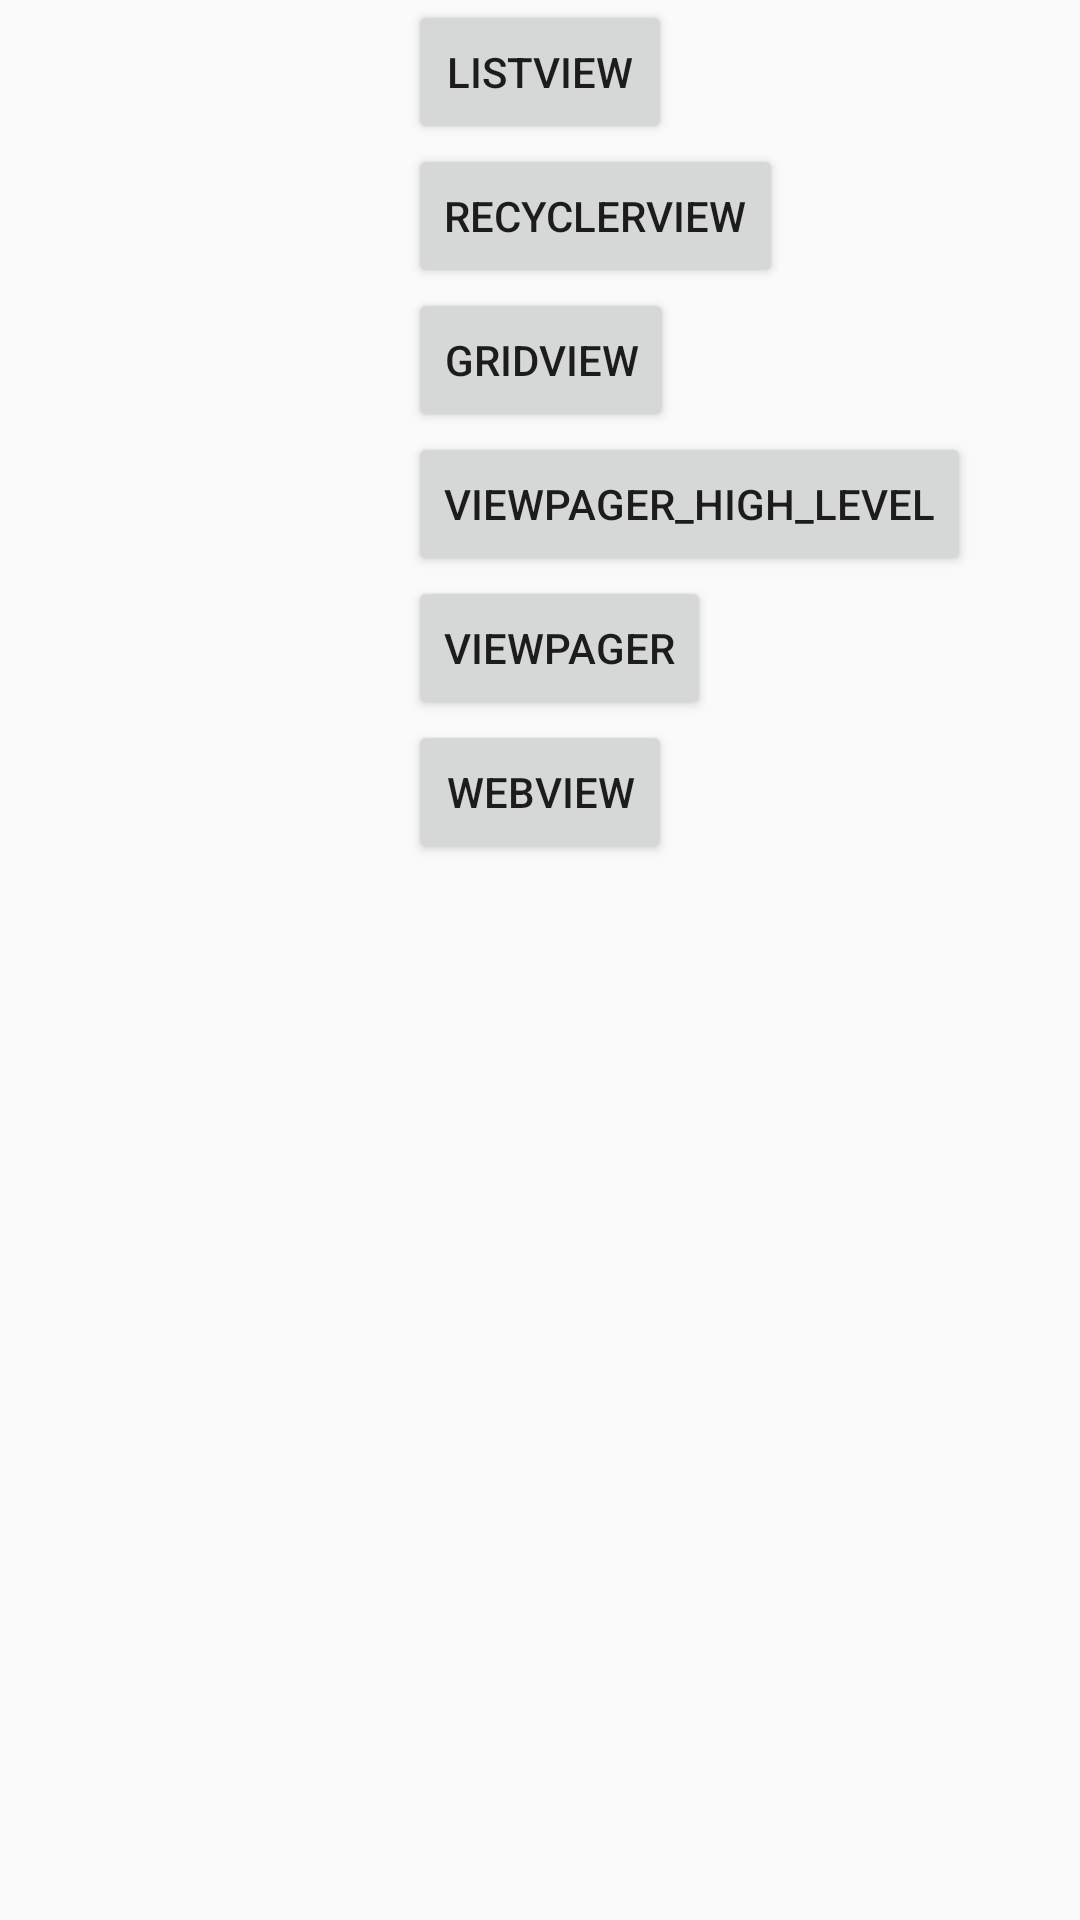

The Android layout XML behind this screen, and the referenced resources:
<!-- AndroidManifest.xml: application theme AppTheme -->
<!-- res/layout/activity_main.xml -->
<?xml version="1.0" encoding="utf-8"?>
<RelativeLayout xmlns:android="http://schemas.android.com/apk/res/android"
    xmlns:tools="http://schemas.android.com/tools"
    android:layout_width="match_parent"
    android:layout_height="match_parent"
    tools:context="com.sven.variousviews.MainActivity">

    <Button
        android:id="@+id/bt_0"
        android:layout_width="wrap_content"
        android:layout_height="wrap_content"
        android:layout_centerHorizontal="true"
        android:layout_marginTop="@dimen/margin_top"
        android:onClick="onClick"
        android:text="@string/list" />

    <Button
        android:id="@+id/bt_1"
        android:layout_width="wrap_content"
        android:layout_height="wrap_content"
        android:layout_alignStart="@+id/bt_0"
        android:layout_below="@+id/bt_0"
        android:onClick="onClick"
        android:text="@string/recycler" />

    <Button
        android:id="@+id/bt_2"
        android:layout_width="wrap_content"
        android:layout_height="wrap_content"
        android:layout_alignStart="@+id/bt_0"
        android:layout_below="@+id/bt_1"
        android:onClick="onClick"
        android:text="@string/grid" />

    <Button
        android:id="@+id/bt_3"
        android:layout_width="wrap_content"
        android:layout_height="wrap_content"
        android:layout_alignStart="@+id/bt_0"
        android:layout_below="@+id/bt_2"
        android:onClick="onClick"
        android:text="@string/gallery" />
    <Button
        android:id="@+id/bt_4"
        android:layout_width="wrap_content"
        android:layout_height="wrap_content"
        android:layout_alignStart="@+id/bt_0"
        android:layout_below="@+id/bt_3"
        android:onClick="onClick"
        android:text="@string/viewPager" />

    <Button
        android:id="@+id/bt_5"
        android:layout_width="wrap_content"
        android:layout_height="wrap_content"
        android:layout_alignStart="@+id/bt_0"
        android:layout_below="@+id/bt_4"
        android:onClick="onClick"
        android:text="@string/webView" />

    
        
        
        
        
        
</RelativeLayout>
<!-- resources referenced by this layout -->
<resources>
  <!-- drawable anim (drawable) -->
  <animation-list
      xmlns:android="http://schemas.android.com/apk/res/android"
      android:oneshot="false">
      <item android:drawable="@drawable/anim_color_b_0_rom3" android:duration="100" />
      <item android:drawable="@drawable/anim_color_b_1_rom3" android:duration="100" />
      <item android:drawable="@drawable/anim_color_b_2_rom3" android:duration="100" />
  
  </animation-list>
  <string name="gallery">viewPager_high_level</string>
  <string name="grid">gridView</string>
  <string name="list">listview</string>
  <string name="recycler">recyclerView</string>
  <string name="viewPager">viewPager</string>
  <string name="webView">webView</string>
  <style name="AppTheme" parent="Theme.AppCompat.Light.DarkActionBar">
          
          <item name="colorPrimary">@color/colorPrimary</item>
          <item name="colorPrimaryDark">@color/colorPrimaryDark</item>
          <item name="colorAccent">@color/colorAccent</item>
      </style>
  <!-- drawable anim_color_b_0_rom3: png bitmap (drawable, 1939 bytes) -->
  <!-- drawable anim_color_b_1_rom3: png bitmap (drawable, 1923 bytes) -->
  <!-- drawable anim_color_b_2_rom3: png bitmap (drawable, 1900 bytes) -->
  <color name="colorPrimary">#3F51B5</color>
  <color name="colorPrimaryDark">#303F9F</color>
  <color name="colorAccent">#FF4081</color>
</resources>
